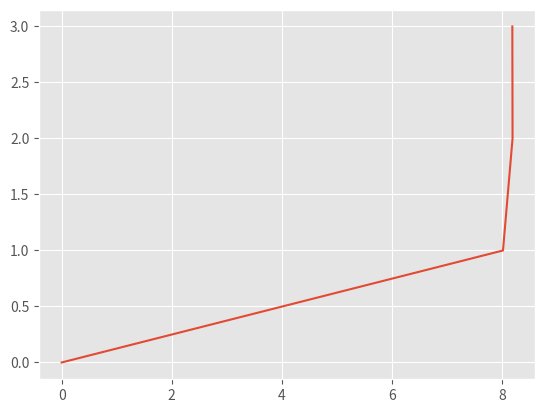

The script that saved this image:
import matplotlib.pyplot as plt
plt.style.use('ggplot')

plt.plot([0, 8.014705882352942, 8.18840579710145, 8.184397163120567],
         [0, 1, 2, 3])

plt.show()
